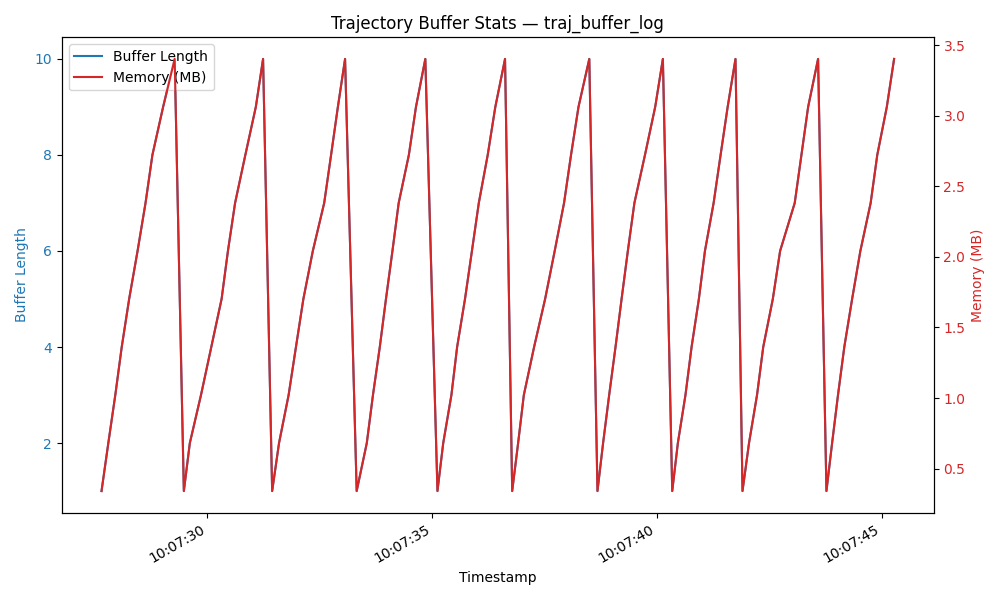

Source data for this figure (header and first rows):
timestamp, buffer_len, memory_bytes
2025-07-16T10:07:27.652, 1, 357512
2025-07-16T10:07:27.803, 2, 714192
2025-07-16T10:07:27.958, 3, 1070872
2025-07-16T10:07:28.101, 4, 1427552
2025-07-16T10:07:28.266, 5, 1784264
2025-07-16T10:07:28.453, 6, 2140944
2025-07-16T10:07:28.630, 7, 2497624
2025-07-16T10:07:28.783, 8, 2854304
2025-07-16T10:07:29.021, 9, 3211048
2025-07-16T10:07:29.278, 10, 3567728
2025-07-16T10:07:29.482, 1, 357512
2025-07-16T10:07:29.615, 2, 714192
2025-07-16T10:07:29.863, 3, 1070872
2025-07-16T10:07:30.092, 4, 1427552
2025-07-16T10:07:30.321, 5, 1784264
2025-07-16T10:07:30.462, 6, 2140944
2025-07-16T10:07:30.621, 7, 2497624
2025-07-16T10:07:30.849, 8, 2854304
2025-07-16T10:07:31.082, 9, 3211048
2025-07-16T10:07:31.243, 10, 3567728
2025-07-16T10:07:31.445, 1, 357512
2025-07-16T10:07:31.598, 2, 714192
2025-07-16T10:07:31.811, 3, 1070872
2025-07-16T10:07:31.974, 4, 1427552
2025-07-16T10:07:32.139, 5, 1784264
2025-07-16T10:07:32.349, 6, 2140944
2025-07-16T10:07:32.602, 7, 2497624
2025-07-16T10:07:32.755, 8, 2854304
2025-07-16T10:07:32.906, 9, 3211048
2025-07-16T10:07:33.066, 10, 3567728
2025-07-16T10:07:33.324, 1, 357512
2025-07-16T10:07:33.549, 2, 714192
2025-07-16T10:07:33.686, 3, 1070872
2025-07-16T10:07:33.838, 4, 1427552
2025-07-16T10:07:33.975, 5, 1784264
2025-07-16T10:07:34.119, 6, 2140944
2025-07-16T10:07:34.258, 7, 2497624
2025-07-16T10:07:34.484, 8, 2854304
2025-07-16T10:07:34.642, 9, 3211048
2025-07-16T10:07:34.850, 10, 3567728
2025-07-16T10:07:35.120, 1, 357512
2025-07-16T10:07:35.248, 2, 714192
2025-07-16T10:07:35.430, 3, 1070872
2025-07-16T10:07:35.557, 4, 1427552
2025-07-16T10:07:35.732, 5, 1784264
2025-07-16T10:07:35.886, 6, 2140944
2025-07-16T10:07:36.039, 7, 2497624
2025-07-16T10:07:36.237, 8, 2854304
2025-07-16T10:07:36.406, 9, 3211048
2025-07-16T10:07:36.622, 10, 3567728
2025-07-16T10:07:36.781, 1, 357512
2025-07-16T10:07:36.913, 2, 714192
2025-07-16T10:07:37.040, 3, 1070872
2025-07-16T10:07:37.268, 4, 1427552
2025-07-16T10:07:37.513, 5, 1784264
2025-07-16T10:07:37.726, 6, 2140944
2025-07-16T10:07:37.934, 7, 2497624
2025-07-16T10:07:38.089, 8, 2854304
2025-07-16T10:07:38.255, 9, 3211048
2025-07-16T10:07:38.495, 10, 3567728
... 40 more rows
